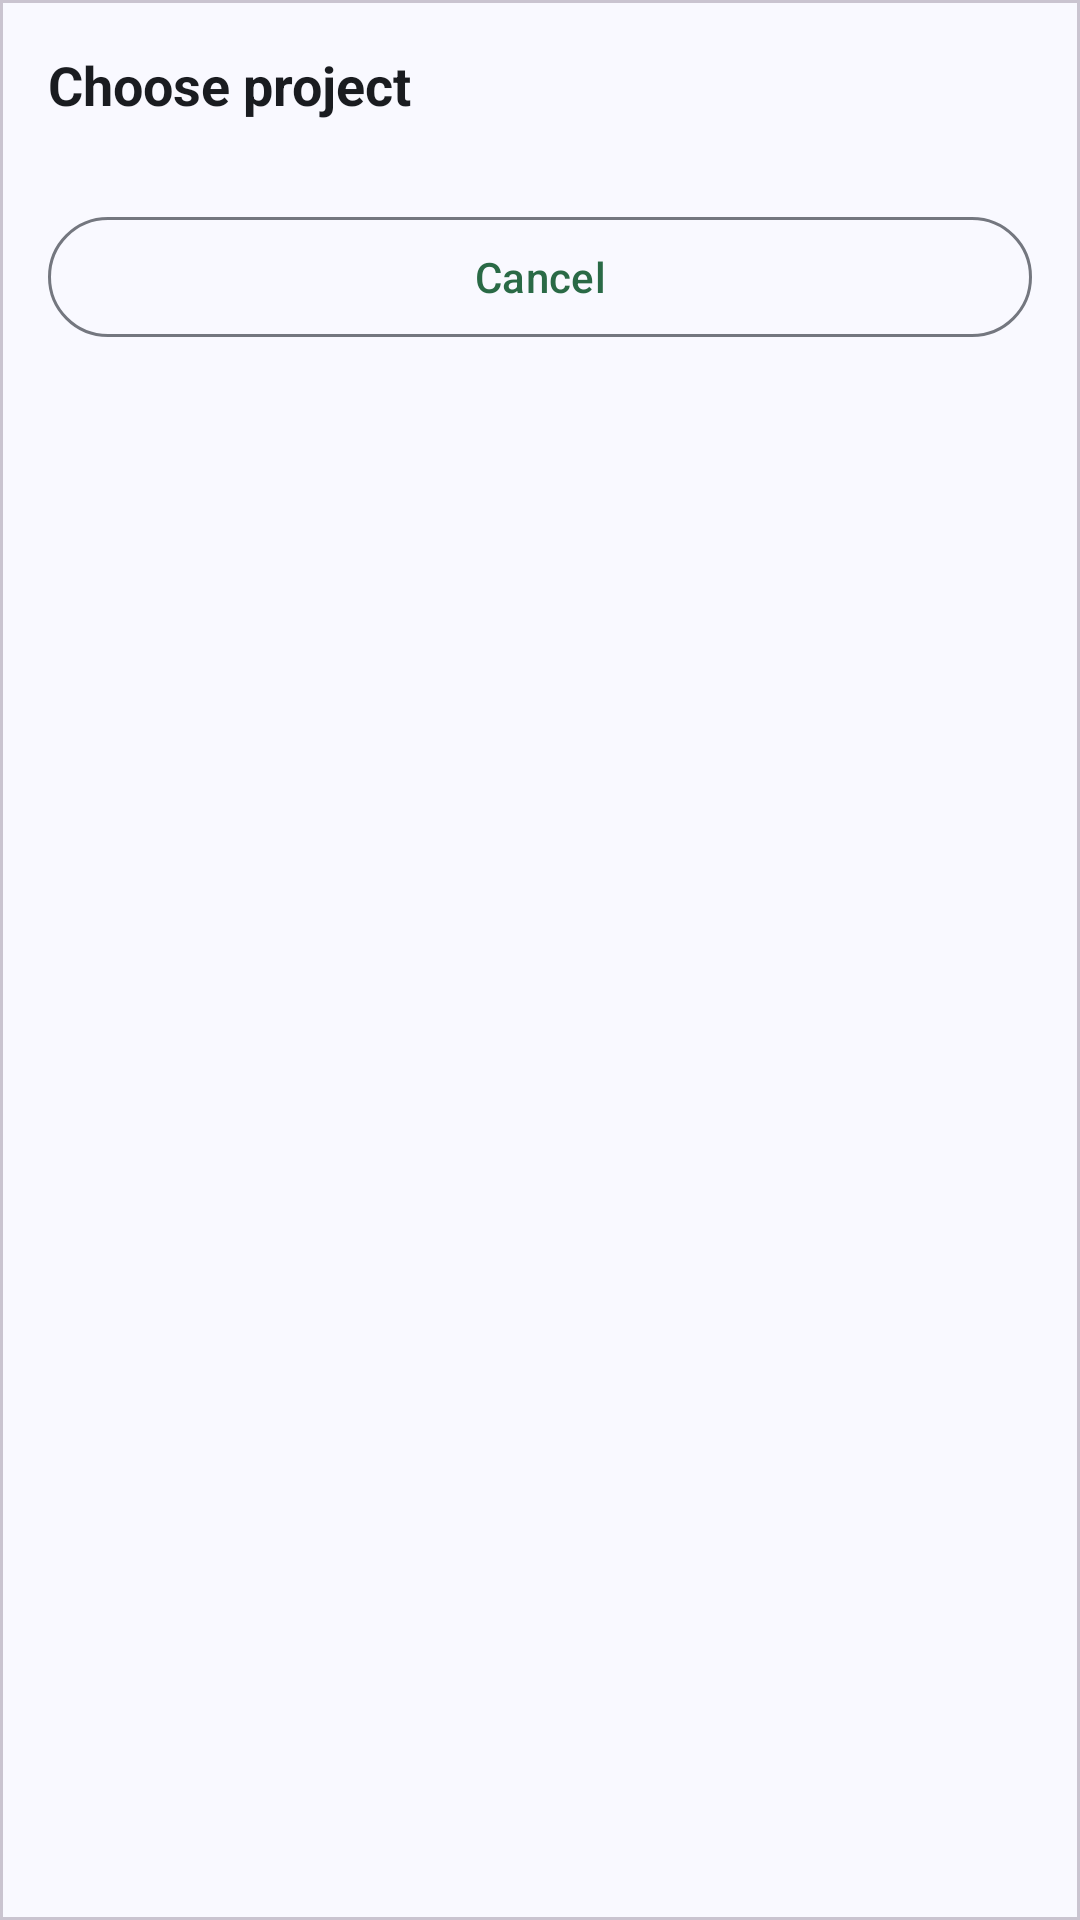

Here is an Android app screen rendered from its layout file. Give the layout XML and the strings, colors and styles it references.
<!-- AndroidManifest.xml: application theme Theme.ProjectTrackerChallenge -->
<!-- res/layout/dialog_choose_project.xml -->
<?xml version="1.0" encoding="utf-8"?>
<com.google.android.material.card.MaterialCardView
    xmlns:android="http://schemas.android.com/apk/res/android"
    xmlns:app="http://schemas.android.com/apk/res-auto"
    android:layout_width="match_parent"
    android:layout_height="wrap_content"
    android:layout_margin="16dp"
    app:cardCornerRadius="0dp">

    <androidx.constraintlayout.widget.ConstraintLayout
        android:layout_width="match_parent"
        android:layout_height="wrap_content"
        android:padding="16dp">

        <TextView
            android:id="@+id/tvTitle"
            android:layout_width="0dp"
            android:layout_height="wrap_content"
            android:text="Choose project"
            android:textSize="18sp"
            android:textStyle="bold"
            android:textColor="@color/text_primary"
            app:layout_constraintStart_toStartOf="parent"
            app:layout_constraintEnd_toEndOf="parent"
            app:layout_constraintTop_toTopOf="parent"/>

        <androidx.recyclerview.widget.RecyclerView
            android:id="@+id/rvProjects"
            android:layout_width="0dp"
            android:layout_height="wrap_content"
            android:maxHeight="@dimen/picker_list_max_height"
            android:overScrollMode="ifContentScrolls"
            android:nestedScrollingEnabled="true"
            android:clipToPadding="false"
            android:paddingTop="12dp"
            android:paddingBottom="4dp"
            app:layout_constraintTop_toBottomOf="@id/tvTitle"
            app:layout_constraintStart_toStartOf="parent"
            app:layout_constraintEnd_toEndOf="parent"/>

        <com.google.android.material.button.MaterialButton
            android:id="@+id/btnClose"
            style="?attr/materialButtonOutlinedStyle"
            android:layout_width="0dp"
            android:layout_height="wrap_content"
            android:text="@android:string/cancel"
            app:layout_constraintTop_toBottomOf="@id/rvProjects"
            app:layout_constraintStart_toStartOf="parent"
            app:layout_constraintEnd_toEndOf="parent"
            app:layout_constraintBottom_toBottomOf="parent"
            android:layout_marginTop="12dp"/>
    </androidx.constraintlayout.widget.ConstraintLayout>
</com.google.android.material.card.MaterialCardView>
<!-- resources referenced by this layout -->
<resources>
  <color name="text_primary">@color/neutral_onSurface</color>
  <dimen name="picker_list_max_height">250dp</dimen>
  <style name="Theme.ProjectTrackerChallenge" parent="Theme.Material3.Dark.NoActionBar">
          <item name="colorPrimary">@color/md3_primary</item>
          <item name="colorOnPrimary">@color/md3_onPrimary</item>
          <item name="colorSecondary">@color/md3_secondary</item>
          <item name="colorOnSecondary">@color/md3_onSecondary</item>
          <item name="colorTertiary">@color/md3_tertiary</item>
          <item name="colorOnTertiary">@color/md3_onTertiary</item>
          <item name="colorSurface">@color/md3_surface</item>
          <item name="colorOnSurface">@color/md3_onSurface</item>
          <item name="android:colorBackground">@color/md3_background</item>
          <item name="colorOnBackground">@color/md3_onBackground</item>
          <item name="colorSurfaceVariant">@color/md3_surfaceVariant</item>
          <item name="colorOnSurfaceVariant">@color/md3_onSurfaceVariant</item>
          <item name="colorError">@color/md3_error</item>
          <item name="colorOnError">@color/md3_onError</item>
          <item name="colorOutline">@color/md3_outline</item>
  
          <item name="android:statusBarColor">@android:color/transparent</item>
          <item name="android:navigationBarColor">@android:color/black</item>
          <item name="materialAlertDialogTheme">@style/ThemeOverlay.ProjectTrackerChallenge.Dialog</item>
      </style>
  <color name="neutral_onSurface">#1A1C20</color>
  <color name="md3_primary">@color/brand_primary</color>
  <color name="md3_onPrimary">@color/brand_onPrimary</color>
  <color name="md3_secondary">#565E71</color>
  <color name="md3_onSecondary">#FFFFFF</color>
  <color name="md3_tertiary">#705574</color>
  <color name="md3_onTertiary">#FFFFFF</color>
  <color name="md3_surface">@color/neutral_surface</color>
  <color name="md3_onSurface">@color/neutral_onSurface</color>
  <color name="md3_background">@color/app_bg</color>
  <color name="md3_onBackground">@color/neutral_onBg</color>
  <color name="md3_surfaceVariant">@color/neutral_surfaceVariant</color>
  <color name="md3_onSurfaceVariant">@color/neutral_onSurfaceMuted</color>
  <color name="md3_error">#BA1A1A</color>
  <color name="md3_onError">#FFFFFF</color>
  <color name="md3_outline">@color/neutral_outline</color>
  <style name="ThemeOverlay.ProjectTrackerChallenge.Dialog" parent="ThemeOverlay.Material3.MaterialAlertDialog">
          <item name="colorSurface">@color/app_card</item>
          <item name="colorOnSurface">@color/text_primary</item>
      </style>
  <color name="brand_primary">#2A6A46</color>
  <color name="brand_onPrimary">#FFFFFF</color>
  <color name="neutral_surface">#F9F9FF</color>
  <color name="app_bg">@color/neutral_bg</color>
  <color name="neutral_onBg">#1A1C20</color>
  <color name="neutral_surfaceVariant">#E0E2EC</color>
  <color name="neutral_onSurfaceMuted">#44474E</color>
  <color name="neutral_outline">#74777F</color>
  <color name="app_card">#FFFFFF</color>
  <color name="neutral_bg">#F9F9FF</color>
</resources>
